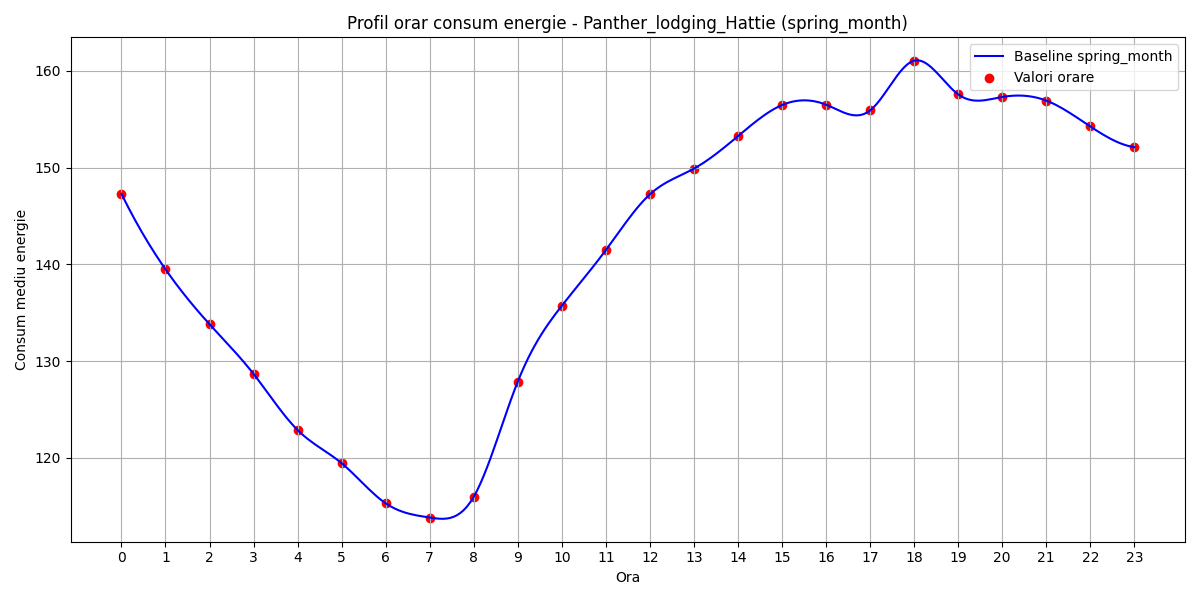

The table this chart was drawn from, first rows:
hour, B(t)
0, 147.3
1, 139.5
2, 133.8
3, 128.7
4, 122.9
5, 119.5
6, 115.3
7, 113.8
8, 116
9, 127.9
10, 135.7
11, 141.5
12, 147.2
13, 149.9
14, 153.3
15, 156.5
16, 156.5
17, 155.9
18, 161.1
19, 157.6
20, 157.3
21, 156.9
22, 154.3
23, 152.1
